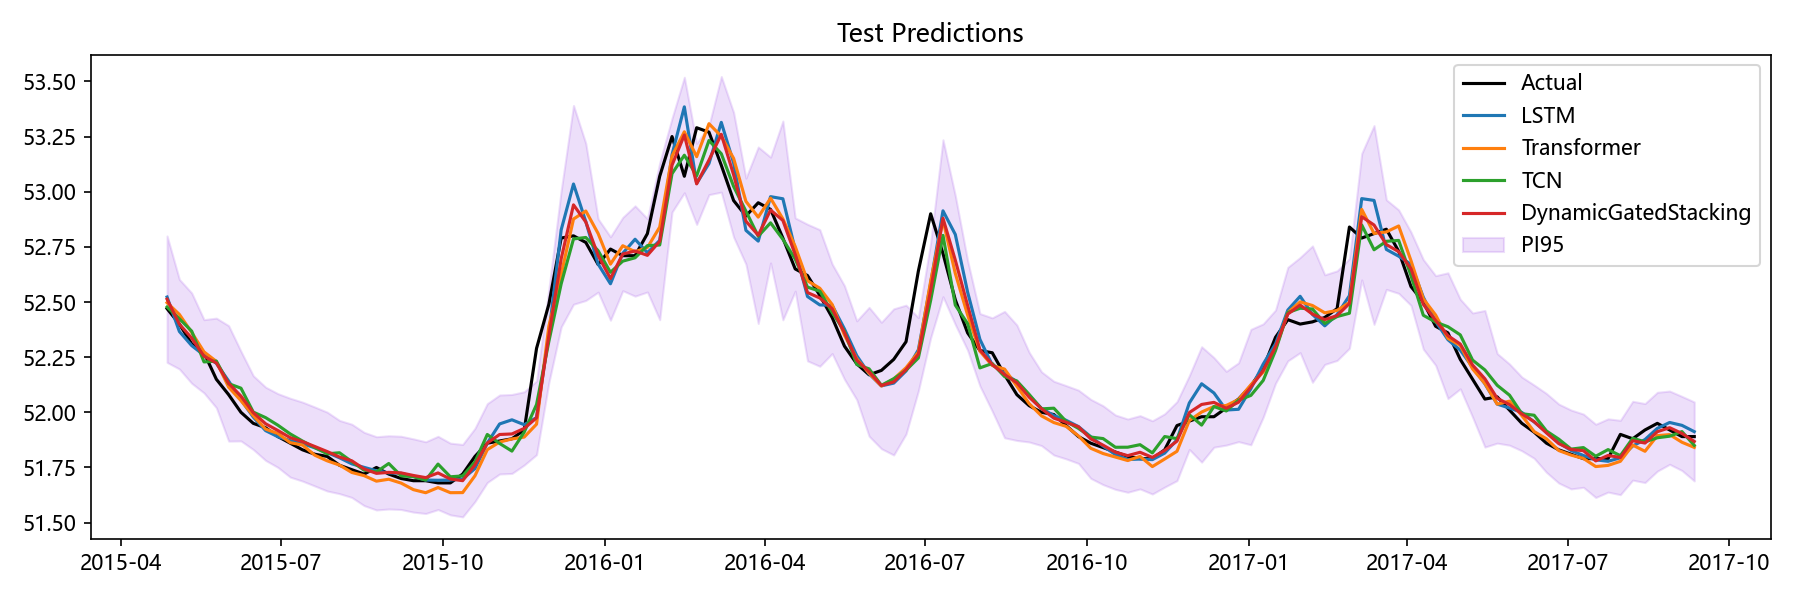

The data file committed next to this chart (first rows):
Date, Actual, LSTM, Transformer, TCN, Aquifer, DynamicGatedStacking, LSTM_PI95_Lower, LSTM_PI95_Upper, Transformer_PI95_Lower, Transformer_PI95_Upper, TCN_PI95_Lower, TCN_PI95_Upper, DynamicGatedStacking_PI95_Lower, DynamicGatedStacking_PI95_Upper
2015-04-27, 52.47, 52.52, 52.5, 52.48, 裂隙水4, 52.51, 52.18, 52.86, 52.27, 52.73, 52.23, 52.73, 52.23, 52.8
2015-05-04, 52.4, 52.37, 52.44, 52.42, 裂隙水4, 52.4, 52.09, 52.64, 52.24, 52.64, 52.18, 52.67, 52.2, 52.6
2015-05-11, 52.31, 52.3, 52.36, 52.37, 裂隙水4, 52.34, 52.03, 52.58, 52.16, 52.56, 52.12, 52.62, 52.13, 52.54
2015-05-18, 52.27, 52.26, 52.27, 52.23, 裂隙水4, 52.25, 52.03, 52.49, 52.1, 52.44, 52.03, 52.43, 52.09, 52.42
2015-05-25, 52.15, 52.22, 52.23, 52.23, 裂隙水4, 52.22, 51.92, 52.52, 52.03, 52.43, 52.02, 52.44, 52.02, 52.43
2015-06-01, 52.08, 52.14, 52.11, 52.13, 裂隙水4, 52.13, 51.84, 52.44, 51.88, 52.35, 51.87, 52.39, 51.87, 52.39
2015-06-08, 52.0, 52.06, 52.05, 52.11, 裂隙水4, 52.07, 51.79, 52.33, 51.82, 52.28, 51.87, 52.35, 51.87, 52.28
2015-06-15, 51.95, 51.98, 51.98, 52, 裂隙水4, 52, 51.75, 52.2, 51.81, 52.16, 51.86, 52.14, 51.83, 52.17
2015-06-22, 51.93, 51.92, 51.92, 51.98, 裂隙水4, 51.95, 51.69, 52.15, 51.75, 52.09, 51.82, 52.13, 51.78, 52.11
2015-06-29, 51.89, 51.89, 51.9, 51.94, 裂隙水4, 51.92, 51.65, 52.13, 51.73, 52.07, 51.79, 52.1, 51.75, 52.08
2015-07-06, 51.86, 51.87, 51.86, 51.9, 裂隙水4, 51.89, 51.64, 52.1, 51.69, 52.03, 51.74, 52.06, 51.71, 52.06
2015-07-13, 51.83, 51.86, 51.85, 51.87, 裂隙水4, 51.87, 51.63, 52.09, 51.68, 52.02, 51.72, 52.02, 51.69, 52.05
2015-07-20, 51.81, 51.84, 51.81, 51.84, 裂隙水4, 51.84, 51.61, 52.06, 51.64, 51.98, 51.69, 51.99, 51.67, 52.02
2015-07-27, 51.8, 51.82, 51.78, 51.81, 裂隙水4, 51.82, 51.59, 52.04, 51.61, 51.95, 51.66, 51.97, 51.64, 52
2015-08-03, 51.76, 51.79, 51.76, 51.82, 裂隙水4, 51.8, 51.57, 52.02, 51.59, 51.93, 51.67, 51.97, 51.63, 51.96
2015-08-10, 51.74, 51.77, 51.73, 51.78, 裂隙水4, 51.78, 51.54, 52, 51.56, 51.9, 51.62, 51.93, 51.61, 51.95
2015-08-17, 51.72, 51.75, 51.71, 51.74, 裂隙水4, 51.74, 51.52, 51.98, 51.54, 51.88, 51.58, 51.89, 51.58, 51.91
2015-08-24, 51.75, 51.73, 51.69, 51.73, 裂隙水4, 51.72, 51.51, 51.96, 51.52, 51.86, 51.58, 51.88, 51.56, 51.89
2015-08-31, 51.72, 51.73, 51.7, 51.77, 裂隙水4, 51.73, 51.5, 51.95, 51.53, 51.87, 51.62, 51.92, 51.56, 51.89
2015-09-07, 51.7, 51.72, 51.68, 51.71, 裂隙水4, 51.73, 51.49, 51.95, 51.51, 51.85, 51.56, 51.86, 51.56, 51.89
2015-09-14, 51.69, 51.71, 51.65, 51.71, 裂隙水4, 51.71, 51.48, 51.93, 51.48, 51.82, 51.56, 51.86, 51.55, 51.88
2015-09-21, 51.69, 51.69, 51.64, 51.69, 裂隙水4, 51.7, 51.47, 51.92, 51.46, 51.81, 51.54, 51.84, 51.54, 51.87
2015-09-28, 51.68, 51.69, 51.66, 51.77, 裂隙水4, 51.73, 51.46, 51.92, 51.49, 51.83, 51.62, 51.91, 51.56, 51.89
2015-10-05, 51.68, 51.69, 51.64, 51.71, 裂隙水4, 51.7, 51.47, 51.92, 51.46, 51.81, 51.56, 51.86, 51.54, 51.86
2015-10-12, 51.72, 51.7, 51.64, 51.71, 裂隙水4, 51.69, 51.47, 51.92, 51.46, 51.81, 51.56, 51.86, 51.53, 51.85
2015-10-19, 51.8, 51.74, 51.71, 51.78, 裂隙水4, 51.76, 51.52, 51.97, 51.54, 51.88, 51.62, 51.93, 51.6, 51.93
2015-10-26, 51.86, 51.86, 51.83, 51.9, 裂隙水4, 51.86, 51.63, 52.09, 51.66, 52, 51.74, 52.05, 51.68, 52.04
2015-11-02, 51.87, 51.95, 51.87, 51.86, 裂隙水4, 51.9, 51.72, 52.18, 51.7, 52.04, 51.7, 52.02, 51.72, 52.08
2015-11-09, 51.88, 51.97, 51.88, 51.82, 裂隙水4, 51.9, 51.74, 52.2, 51.71, 52.05, 51.66, 51.98, 51.72, 52.08
2015-11-16, 51.92, 51.94, 51.89, 51.91, 裂隙水4, 51.93, 51.71, 52.17, 51.72, 52.06, 51.76, 52.07, 51.76, 52.09
2015-11-23, 52.29, 51.98, 51.95, 52.04, 裂隙水4, 51.98, 51.8, 52.15, 51.77, 52.12, 51.9, 52.17, 51.81, 52.14
2015-11-30, 52.49, 52.35, 52.39, 52.32, 裂隙水4, 52.35, 52.08, 52.62, 52.19, 52.59, 52.07, 52.57, 52.14, 52.56
2015-12-07, 52.79, 52.83, 52.62, 52.58, 裂隙水4, 52.7, 52.36, 53.3, 52.43, 52.82, 52.29, 52.87, 52.39, 53.01
2015-12-14, 52.8, 53.03, 52.88, 52.79, 裂隙水4, 52.94, 52.45, 53.62, 52.49, 53.26, 52.47, 53.1, 52.49, 53.39
2015-12-21, 52.77, 52.86, 52.91, 52.79, 裂隙水4, 52.86, 52.5, 53.22, 52.61, 53.22, 52.46, 53.12, 52.51, 53.22
2015-12-28, 52.67, 52.67, 52.81, 52.73, 裂隙水4, 52.71, 52.44, 52.9, 52.61, 53.01, 52.53, 52.94, 52.54, 52.88
2016-01-04, 52.74, 52.58, 52.67, 52.63, 裂隙水4, 52.61, 52.28, 52.88, 52.49, 52.85, 52.43, 52.84, 52.42, 52.8
2016-01-11, 52.71, 52.72, 52.76, 52.69, 裂隙水4, 52.72, 52.49, 52.95, 52.59, 52.93, 52.51, 52.86, 52.55, 52.88
2016-01-18, 52.71, 52.78, 52.73, 52.7, 裂隙水4, 52.73, 52.45, 53.12, 52.54, 52.92, 52.53, 52.87, 52.53, 52.94
2016-01-25, 52.81, 52.72, 52.75, 52.76, 裂隙水4, 52.71, 52.49, 52.95, 52.58, 52.92, 52.55, 52.96, 52.55, 52.88
2016-02-01, 53.07, 52.78, 52.84, 52.76, 裂隙水4, 52.78, 52.42, 53.14, 52.53, 53.15, 52.43, 53.09, 52.42, 53.13
2016-02-08, 53.25, 53.17, 53.16, 53.08, 裂隙水4, 53.12, 52.85, 53.48, 52.92, 53.4, 52.92, 53.24, 52.91, 53.33
2016-02-15, 53.07, 53.38, 53.27, 53.17, 裂隙水4, 53.26, 53.08, 53.69, 53.06, 53.48, 52.84, 53.5, 53, 53.52
2016-02-22, 53.29, 53.04, 53.16, 53.07, 裂隙水4, 53.04, 52.81, 53.27, 52.94, 53.38, 52.92, 53.23, 52.85, 53.22
2016-02-29, 53.27, 53.13, 53.31, 53.23, 裂隙水4, 53.14, 52.95, 53.3, 53.03, 53.58, 52.99, 53.48, 52.99, 53.3
2016-03-07, 53.12, 53.31, 53.25, 53.17, 裂隙水4, 53.26, 53.01, 53.62, 53.04, 53.46, 52.84, 53.5, 53, 53.52
2016-03-14, 52.96, 53.13, 53.15, 53.02, 裂隙水4, 53.08, 52.75, 53.51, 52.84, 53.46, 52.86, 53.18, 52.79, 53.36
2016-03-21, 52.89, 52.82, 52.96, 52.91, 裂隙水4, 52.87, 52.53, 53.12, 52.75, 53.17, 52.76, 53.07, 52.67, 53.06
2016-03-28, 52.95, 52.78, 52.88, 52.8, 裂隙水4, 52.8, 52.42, 53.14, 52.58, 53.19, 52.37, 53.23, 52.4, 53.2
2016-04-04, 52.92, 52.98, 52.97, 52.86, 裂隙水4, 52.92, 52.65, 53.31, 52.72, 53.22, 52.55, 53.17, 52.68, 53.16
2016-04-11, 52.79, 52.97, 52.88, 52.78, 裂隙水4, 52.87, 52.46, 53.47, 52.49, 53.26, 52.47, 53.1, 52.42, 53.32
2016-04-18, 52.65, 52.74, 52.75, 52.69, 裂隙水4, 52.72, 52.51, 52.97, 52.58, 52.92, 52.52, 52.87, 52.55, 52.88
2016-04-25, 52.62, 52.52, 52.6, 52.57, 裂隙水4, 52.54, 52.18, 52.87, 52.31, 52.88, 52.27, 52.87, 52.23, 52.85
2016-05-02, 52.53, 52.49, 52.56, 52.55, 裂隙水4, 52.52, 52.14, 52.83, 52.28, 52.84, 52.25, 52.85, 52.21, 52.83
2016-05-09, 52.43, 52.49, 52.49, 52.45, 裂隙水4, 52.47, 52.19, 52.78, 52.29, 52.69, 52.2, 52.7, 52.27, 52.67
2016-05-16, 52.3, 52.38, 52.35, 52.37, 裂隙水4, 52.36, 52.11, 52.65, 52.13, 52.57, 52.12, 52.61, 52.15, 52.57
2016-05-23, 52.22, 52.26, 52.24, 52.22, 裂隙水4, 52.24, 51.99, 52.53, 52.07, 52.41, 52.01, 52.42, 52.06, 52.41
2016-05-30, 52.17, 52.17, 52.18, 52.2, 裂隙水4, 52.18, 51.81, 52.54, 51.93, 52.42, 51.94, 52.46, 51.89, 52.48
2016-06-06, 52.19, 52.12, 52.12, 52.12, 裂隙水4, 52.12, 51.81, 52.43, 51.86, 52.38, 51.83, 52.42, 51.84, 52.41
2016-06-13, 52.24, 52.13, 52.15, 52.15, 裂隙水4, 52.14, 51.77, 52.5, 51.81, 52.49, 51.83, 52.47, 51.81, 52.47
... 65 more rows
